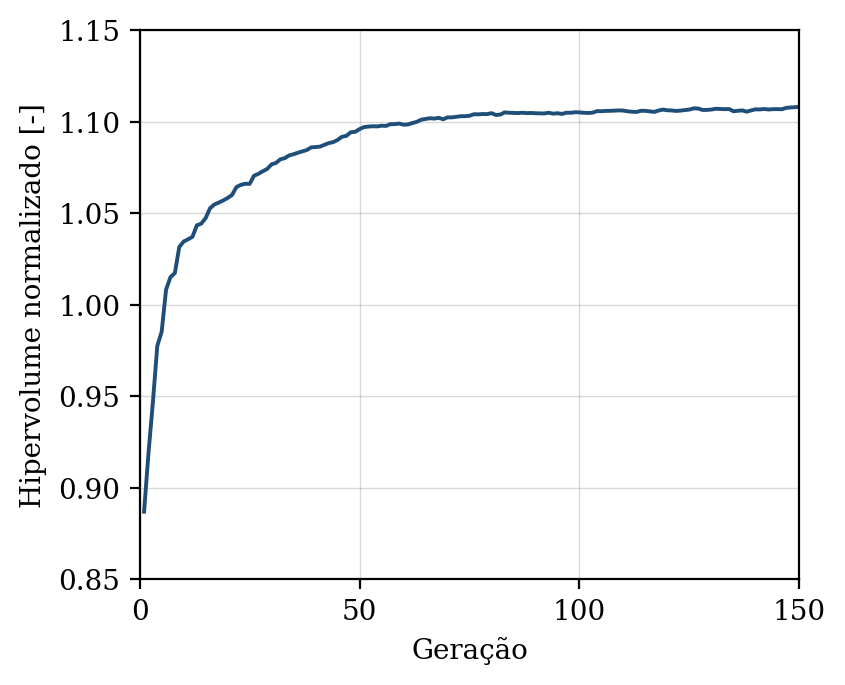

The data file committed next to this chart (first rows):
geracao, hipervolume, n_solucoes, n_avaliacoes
1, 0.887, 9, 50
2, 0.9189, 17, 100
3, 0.9466, 22, 150
4, 0.9774, 24, 200
5, 0.9852, 27, 250
6, 1.008, 31, 300
7, 1.015, 38, 350
8, 1.017, 47, 400
9, 1.032, 50, 450
10, 1.034, 50, 500
11, 1.036, 50, 550
12, 1.037, 49, 600
13, 1.043, 50, 650
14, 1.044, 50, 700
15, 1.047, 50, 750
16, 1.053, 50, 800
17, 1.055, 50, 850
18, 1.056, 50, 900
19, 1.057, 50, 950
20, 1.058, 50, 1000
21, 1.06, 50, 1050
22, 1.064, 50, 1100
23, 1.065, 50, 1150
24, 1.066, 50, 1200
25, 1.066, 50, 1250
26, 1.07, 50, 1300
27, 1.071, 50, 1350
28, 1.073, 50, 1400
29, 1.074, 50, 1450
30, 1.077, 50, 1500
31, 1.077, 50, 1550
32, 1.079, 50, 1600
33, 1.08, 50, 1650
34, 1.082, 50, 1700
35, 1.082, 50, 1750
36, 1.083, 50, 1800
37, 1.084, 50, 1850
38, 1.084, 50, 1900
39, 1.086, 50, 1950
40, 1.086, 50, 2000
41, 1.086, 50, 2050
42, 1.087, 50, 2100
43, 1.088, 50, 2150
44, 1.089, 50, 2200
45, 1.09, 50, 2250
46, 1.092, 50, 2300
47, 1.092, 50, 2350
48, 1.094, 50, 2400
49, 1.094, 50, 2450
50, 1.096, 50, 2500
51, 1.097, 50, 2550
52, 1.097, 50, 2600
53, 1.097, 50, 2650
54, 1.097, 50, 2700
55, 1.098, 50, 2750
56, 1.098, 50, 2800
57, 1.099, 50, 2850
58, 1.099, 50, 2900
59, 1.099, 50, 2950
60, 1.098, 50, 3000
... 90 more rows
